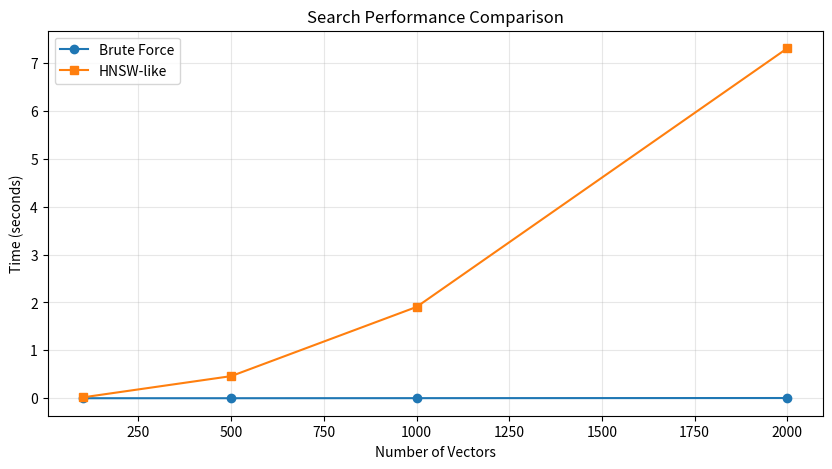

Reproduce this figure in Python.
import numpy as np
import time
from typing import List, Tuple
import matplotlib.pyplot as plt

class SimpleVectorStore:
    """Simple in-memory vector store for learning."""
    
    def __init__(self):
        self.vectors = []
        self.metadata = []
        self.ids = []
    
    def add(self, id: str, vector: np.ndarray, metadata: dict = None):
        """Add a vector to the store."""
        self.ids.append(id)
        self.vectors.append(vector)
        self.metadata.append(metadata or {})
    
    def search(self, query: np.ndarray, top_k: int = 5) -> List[Tuple[str, float, dict]]:
        """Search for similar vectors using cosine similarity."""
        if not self.vectors:
            return []
        
        # Compute similarities
        similarities = []
        query_norm = np.linalg.norm(query)
        
        for i, vec in enumerate(self.vectors):
            sim = np.dot(query, vec) / (query_norm * np.linalg.norm(vec))
            similarities.append((self.ids[i], sim, self.metadata[i]))
        
        # Sort by similarity
        similarities.sort(key=lambda x: x[1], reverse=True)
        return similarities[:top_k]
    
    def __len__(self):
        return len(self.vectors)

# Test vector store
store = SimpleVectorStore()

# Add sample documents
documents = [
    ("doc1", "Machine learning fundamentals", np.random.randn(384)),
    ("doc2", "Deep neural networks", np.random.randn(384)),
    ("doc3", "Python programming", np.random.randn(384)),
    ("doc4", "Natural language processing", np.random.randn(384)),
]

for doc_id, text, vec in documents:
    store.add(doc_id, vec, {"text": text})

# Search
query_vector = np.random.randn(384)
results = store.search(query_vector, top_k=3)

print("Search Results:")
for doc_id, score, meta in results:
    print(f"  {doc_id}: {meta['text']} (score: {score:.4f})")

class SimpleHNSW:
    """
    Simplified HNSW-like index (conceptual demo).
    Real HNSW uses multiple layers and more sophisticated graph construction.
    """
    
    def __init__(self, m=16):
        self.m = m  # Max connections per node
        self.vectors = []
        self.graph = {}  # Adjacency list
    
    def _distance(self, a, b):
        return 1 - np.dot(a, b) / (np.linalg.norm(a) * np.linalg.norm(b))
    
    def add(self, vector):
        idx = len(self.vectors)
        self.vectors.append(vector)
        
        if idx == 0:
            self.graph[0] = []
            return
        
        # Find M nearest neighbors
        distances = [(i, self._distance(vector, v)) for i, v in enumerate(self.vectors[:-1])]
        distances.sort(key=lambda x: x[1])
        neighbors = [d[0] for d in distances[:self.m]]
        
        # Add edges
        self.graph[idx] = neighbors
        for n in neighbors:
            if n not in self.graph:
                self.graph[n] = []
            self.graph[n].append(idx)
    
    def search(self, query, k=5, ef=50):
        """Greedy search through graph."""
        if not self.vectors:
            return []
        
        # Start from random entry point
        entry = 0
        visited = {entry}
        candidates = [(self._distance(query, self.vectors[entry]), entry)]
        
        while candidates:
            dist, current = min(candidates)
            candidates.remove((dist, current))
            
            for neighbor in self.graph.get(current, []):
                if neighbor not in visited:
                    visited.add(neighbor)
                    d = self._distance(query, self.vectors[neighbor])
                    candidates.append((d, neighbor))
            
            if len(visited) >= ef:
                break
        
        # Return top-k
        results = [(self._distance(query, self.vectors[i]), i) for i in visited]
        results.sort()
        return [(idx, 1 - dist) for dist, idx in results[:k]]

# Test HNSW
hnsw = SimpleHNSW(m=8)

# Add vectors
for _ in range(100):
    hnsw.add(np.random.randn(128))

# Search
query = np.random.randn(128)
results = hnsw.search(query, k=5)

print("HNSW Search Results:")
for idx, score in results:
    print(f"  Index {idx}: score {score:.4f}")

pgvector_sql = """
-- Enable pgvector extension
CREATE EXTENSION IF NOT EXISTS vector;

-- Create table with vector column
CREATE TABLE documents (
    id SERIAL PRIMARY KEY,
    content TEXT NOT NULL,
    embedding vector(384),  -- 384-dimensional vector
    metadata JSONB,
    created_at TIMESTAMP DEFAULT NOW()
);

-- Create HNSW index for fast similarity search
CREATE INDEX ON documents 
USING hnsw (embedding vector_cosine_ops)
WITH (m = 16, ef_construction = 64);

-- Insert document with embedding
INSERT INTO documents (content, embedding, metadata)
VALUES (
    'Machine learning tutorial',
    '[0.1, 0.2, 0.3, ...]'::vector,
    '{"category": "tutorial", "author": "john"}'
);

-- Semantic search query
SELECT id, content, 
       1 - (embedding <=> $1::vector) as similarity
FROM documents
ORDER BY embedding <=> $1::vector
LIMIT 10;

-- Filtered search
SELECT id, content, 
       1 - (embedding <=> $1::vector) as similarity
FROM documents
WHERE metadata->>'category' = 'tutorial'
ORDER BY embedding <=> $1::vector
LIMIT 5;
"""
print(pgvector_sql)

# Compare brute-force vs indexed search
def benchmark_search(n_vectors, dim=128):
    vectors = [np.random.randn(dim) for _ in range(n_vectors)]
    query = np.random.randn(dim)
    
    # Brute force
    start = time.time()
    store = SimpleVectorStore()
    for i, v in enumerate(vectors):
        store.add(str(i), v)
    store.search(query, top_k=5)
    brute_time = time.time() - start
    
    # HNSW
    start = time.time()
    hnsw = SimpleHNSW(m=16)
    for v in vectors:
        hnsw.add(v)
    hnsw.search(query, k=5)
    hnsw_time = time.time() - start
    
    return brute_time, hnsw_time

# Run benchmark
sizes = [100, 500, 1000, 2000]
brute_times = []
hnsw_times = []

for n in sizes:
    bt, ht = benchmark_search(n)
    brute_times.append(bt)
    hnsw_times.append(ht)
    print(f"n={n}: Brute={bt:.4f}s, HNSW={ht:.4f}s")

# Visualize
plt.figure(figsize=(10, 5))
plt.plot(sizes, brute_times, 'o-', label='Brute Force')
plt.plot(sizes, hnsw_times, 's-', label='HNSW-like')
plt.xlabel('Number of Vectors')
plt.ylabel('Time (seconds)')
plt.title('Search Performance Comparison')
plt.legend()
plt.grid(True, alpha=0.3)
plt.show()

def run_tests():
    print("Running Unit Tests...\n")
    
    # Test 1: Add and retrieve
    store = SimpleVectorStore()
    store.add("1", np.array([1, 0, 0]))
    assert len(store) == 1
    print("✓ Add vector test passed")
    
    # Test 2: Exact match search
    results = store.search(np.array([1, 0, 0]), top_k=1)
    assert results[0][0] == "1"
    assert abs(results[0][1] - 1.0) < 1e-6
    print("✓ Exact match search test passed")
    
    # Test 3: Multiple vectors
    store.add("2", np.array([0, 1, 0]))
    store.add("3", np.array([0.9, 0.1, 0]))
    results = store.search(np.array([1, 0, 0]), top_k=2)
    assert results[0][0] == "1" or results[0][0] == "3"
    print("✓ Multiple vectors test passed")
    
    print("\n🎉 All tests passed!")

run_tests()